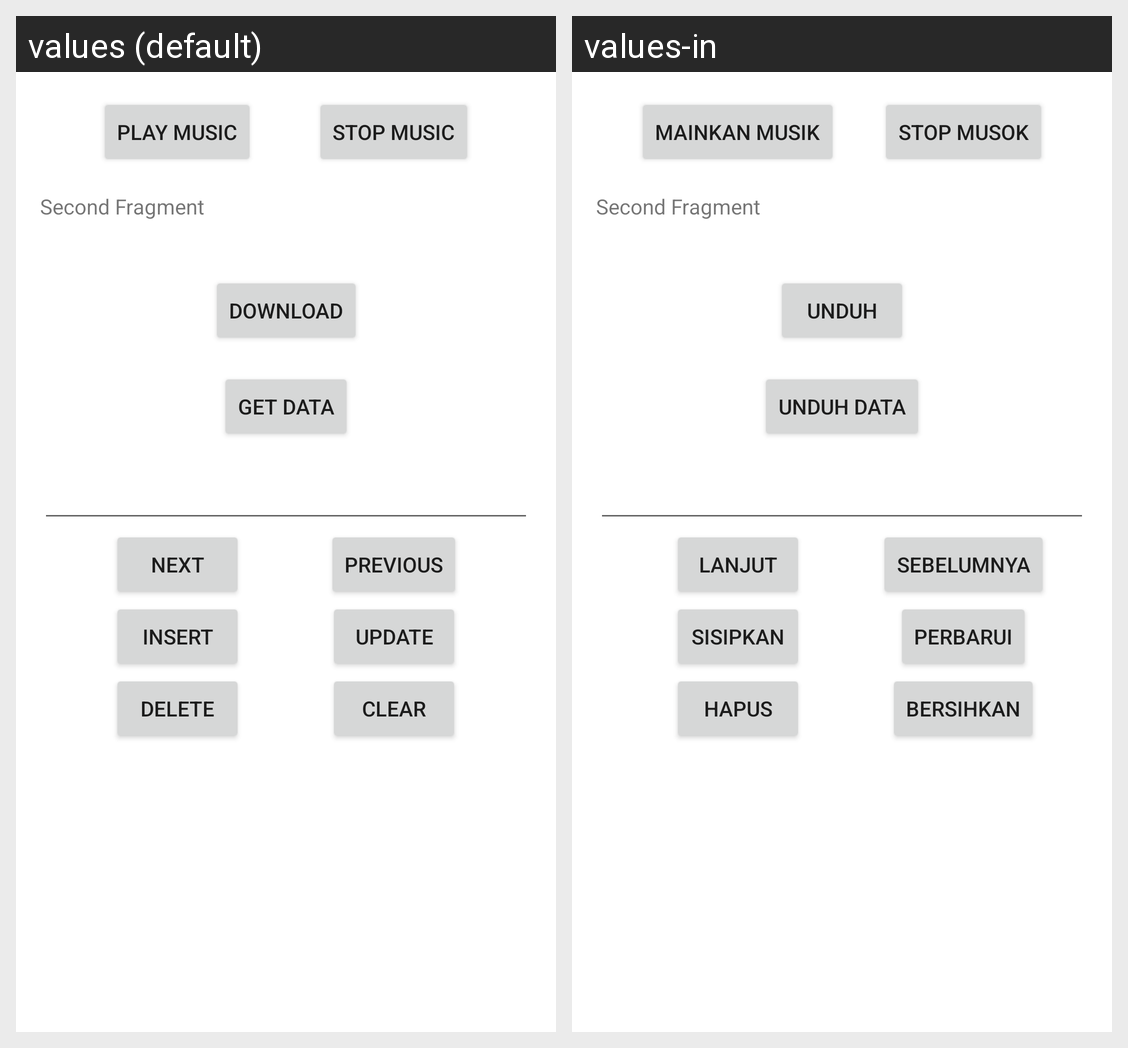

The Android screen above is rendered under two locales of the same app. Produce the string resources it draws, with the default and per-locale values.
Android screen res/layout/fragment_second.xml rendered under 2 locales, left to right: values (default), values-in. Device: Nexus 5 (rendered at 1080×1920; each locale shown at half size, 540×960, under a caption strip naming it); theme Theme.GigihAndroid.
Strings drawn on this screen, with the default value and each locale's value (text and hints the layout hard-codes, and strings that could not be matched under every locale, appear in the picture but are not listed):

play_music
  values: Play Music
  values-in: Mainkan musik

stop_music
  values: Stop Music
  values-in: Stop musok

second_fragment_label
  values: Second Fragment
  values-in: Second Fragment

download
  values: Download
  values-in: Unduh

get_data
  values: Get Data
  values-in: Unduh Data

next
  values: Next
  values-in: Lanjut

previous
  values: Previous
  values-in: Sebelumnya

insert
  values: Insert
  values-in: Sisipkan

update
  values: Update
  values-in: Perbarui

delete
  values: Delete
  values-in: Hapus

clear
  values: Clear
  values-in: Bersihkan
